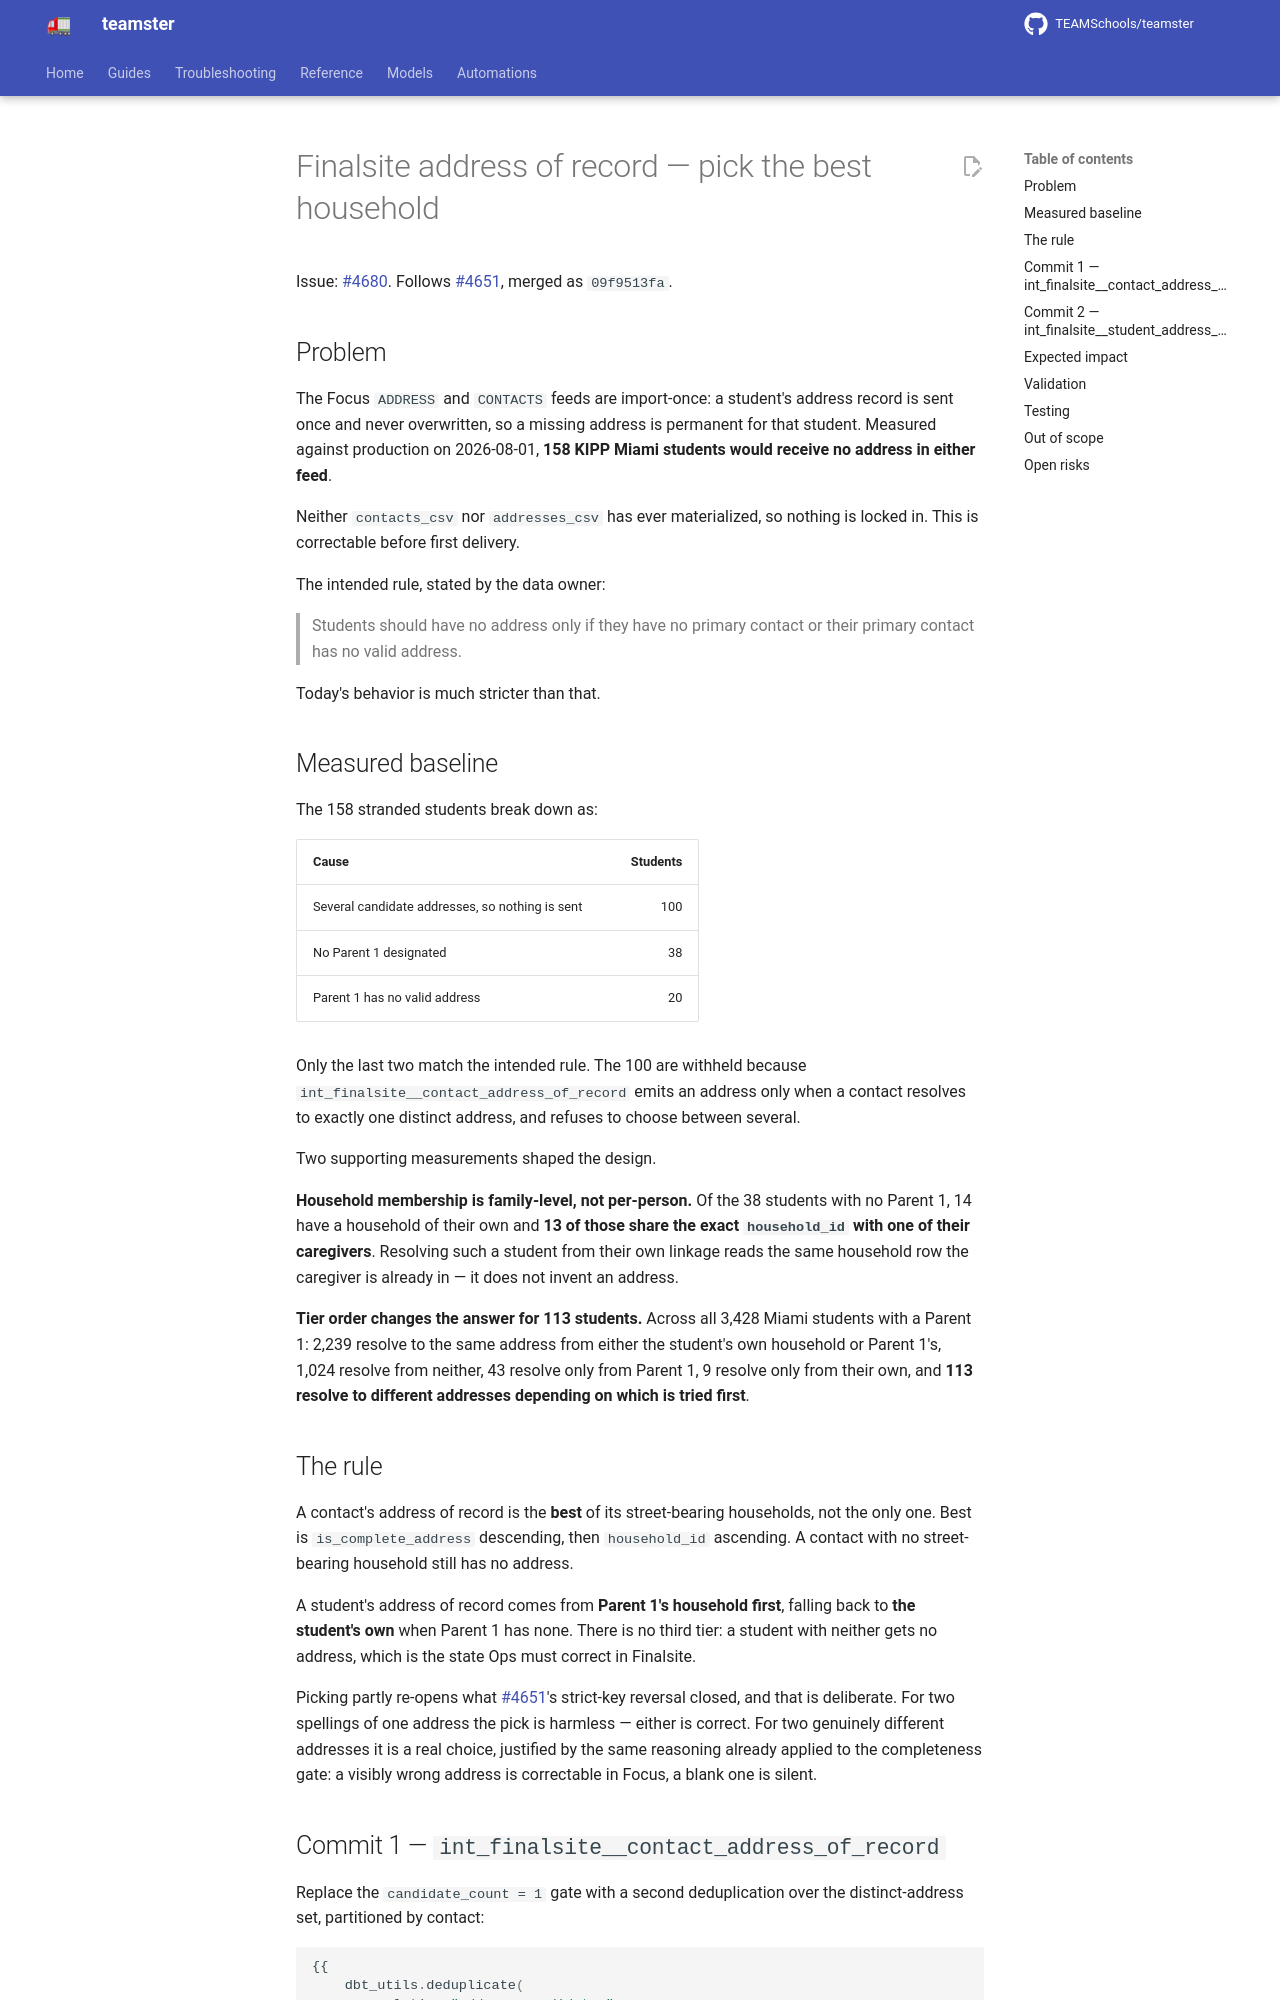

repository: TEAMSchools/teamster · page: superpowers/specs/2026-08-01-finalsite-address-pick-design/index.html · generator: mkdocs

# Finalsite address of record — pick the best household

Issue: [#4680](https://github.com/TEAMSchools/teamster/issues/4680). Follows
[#4651](https://github.com/TEAMSchools/teamster/issues/4651), merged as
`09f9513fa`.

## Problem

The Focus `ADDRESS` and `CONTACTS` feeds are import-once: a student's address
record is sent once and never overwritten, so a missing address is permanent for
that student. Measured against production on 2026-08-01, **158 KIPP Miami
students would receive no address in either feed**.

Neither `contacts_csv` nor `addresses_csv` has ever materialized, so nothing is
locked in. This is correctable before first delivery.

The intended rule, stated by the data owner:

> Students should have no address only if they have no primary contact or their
> primary contact has no valid address.

Today's behavior is much stricter than that.

## Measured baseline

The 158 stranded students break down as:

| Cause                                           | Students |
| ----------------------------------------------- | -------: |
| Several candidate addresses, so nothing is sent |      100 |
| No Parent 1 designated                          |       38 |
| Parent 1 has no valid address                   |       20 |

Only the last two match the intended rule. The 100 are withheld because
`int_finalsite__contact_address_of_record` emits an address only when a contact
resolves to exactly one distinct address, and refuses to choose between several.

Two supporting measurements shaped the design.

**Household membership is family-level, not per-person.** Of the 38 students
with no Parent 1, 14 have a household of their own and **13 of those share the
exact `household_id` with one of their caregivers**. Resolving such a student
from their own linkage reads the same household row the caregiver is already in
— it does not invent an address.

**Tier order changes the answer for 113 students.** Across all 3,428 Miami
students with a Parent 1: 2,239 resolve to the same address from either the
student's own household or Parent 1's, 1,024 resolve from neither, 43 resolve
only from Parent 1, 9 resolve only from their own, and **113 resolve to
different addresses depending on which is tried first**.

## The rule

A contact's address of record is the **best** of its street-bearing households,
not the only one. Best is `is_complete_address` descending, then `household_id`
ascending. A contact with no street-bearing household still has no address.

A student's address of record comes from **Parent 1's household first**, falling
back to **the student's own** when Parent 1 has none. There is no third tier: a
student with neither gets no address, which is the state Ops must correct in
Finalsite.

Picking partly re-opens what
[#4651](https://github.com/TEAMSchools/teamster/issues/4651)'s strict-key
reversal closed, and that is deliberate. For two spellings of one address the
pick is harmless — either is correct. For two genuinely different addresses it
is a real choice, justified by the same reasoning already applied to the
completeness gate: a visibly wrong address is correctable in Focus, a blank one
is silent.
